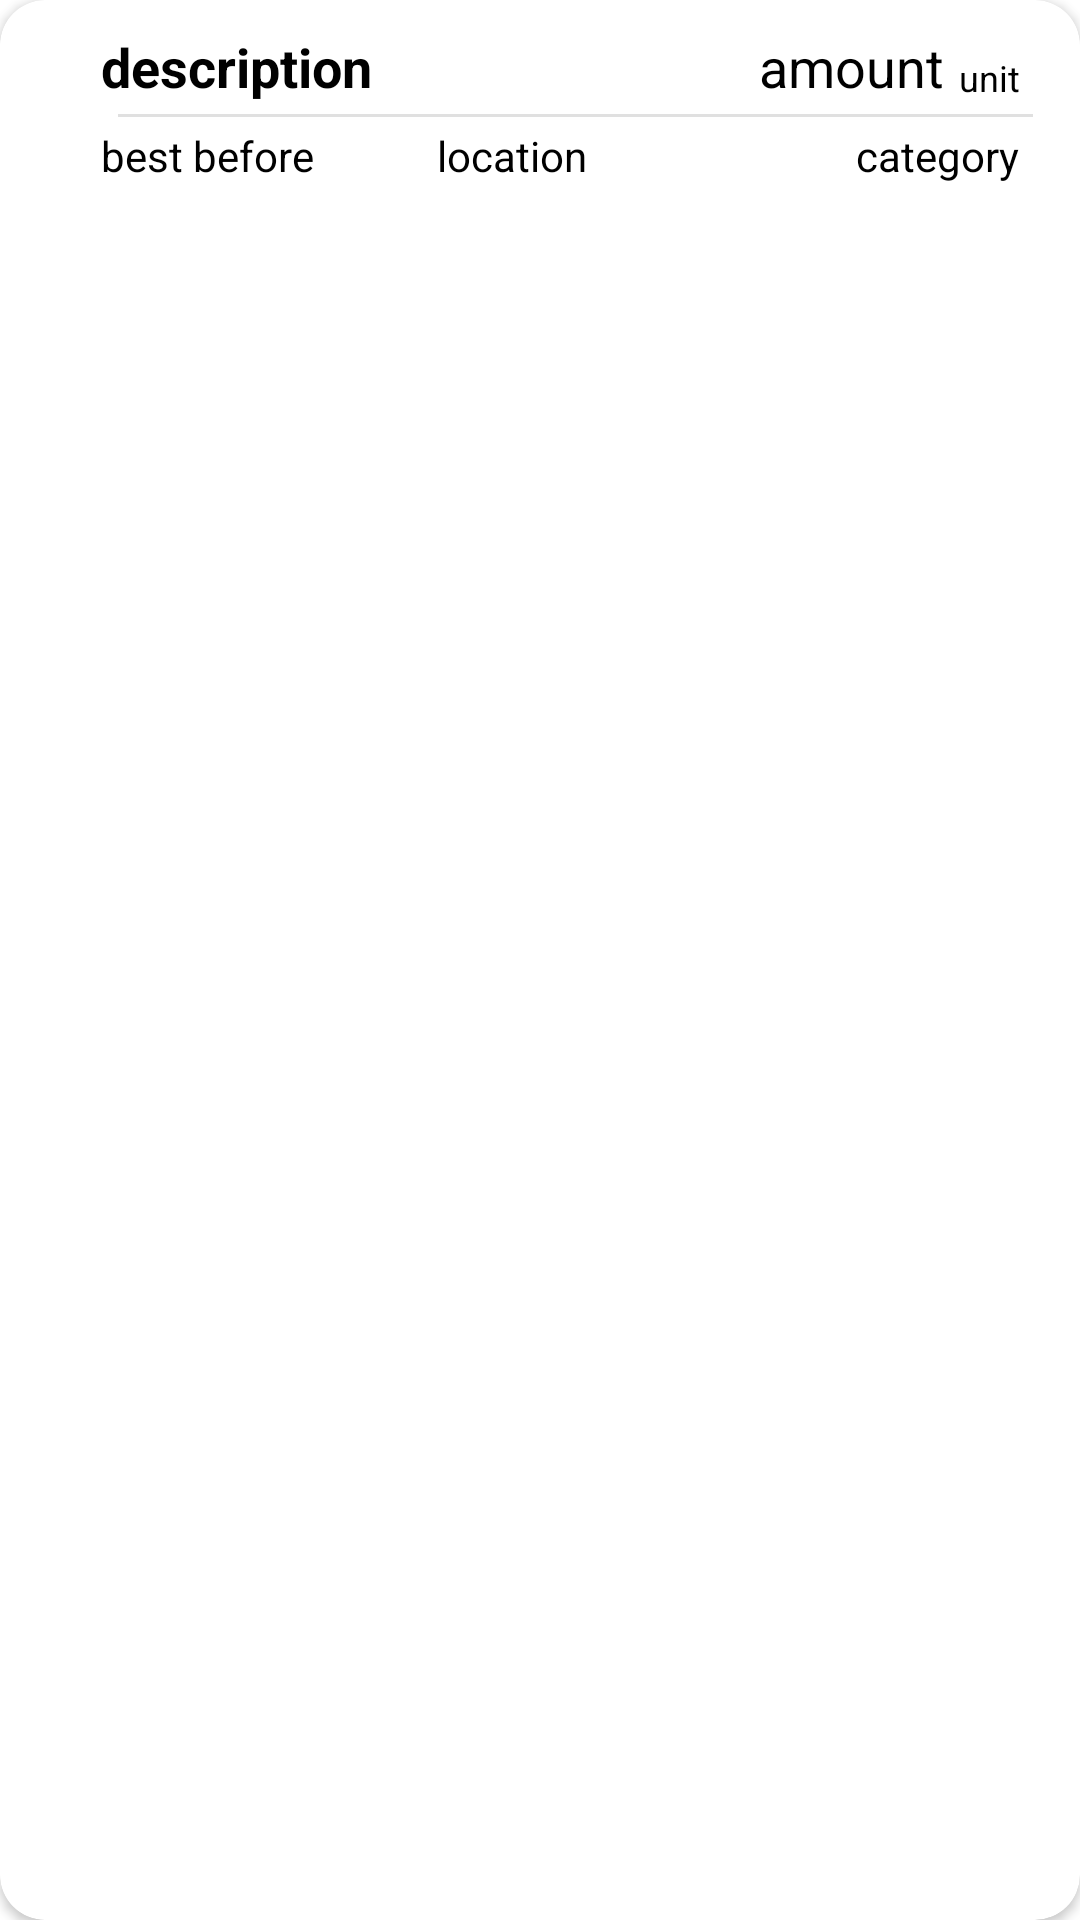

Layout XML and referenced resources for this Android screen:
<!-- AndroidManifest.xml: application theme Theme.LOOPs -->
<!-- res/layout/ingredient_storage_row.xml -->
<?xml version="1.0" encoding="utf-8"?>
<androidx.cardview.widget.CardView xmlns:android="http://schemas.android.com/apk/res/android"
    xmlns:app="http://schemas.android.com/apk/res-auto"
    xmlns:tools="http://schemas.android.com/tools"
    android:id="@+id/ingredient_cardview"
    android:layout_width="match_parent"
    android:layout_height="wrap_content"

    app:cardCornerRadius="15dp"
    app:contentPadding="10dp">

    <androidx.constraintlayout.widget.ConstraintLayout
        android:layout_width="match_parent"
        android:layout_height="wrap_content">

        <TextView
            android:id="@+id/ingredient_bbd_in_storage"
            android:layout_width="100dp"
            android:layout_height="wrap_content"
            android:layout_marginTop="8dp"
            android:layout_marginStart="5dp"
            android:text="best before"
            android:textColor="#000000"
            app:layout_constraintEnd_toStartOf="@+id/ingredient_location_in_storage"
            app:layout_constraintHorizontal_weight="0.5"
            app:layout_constraintStart_toEndOf="@+id/ingredient_badge_in_selection"
            app:layout_constraintTop_toBottomOf="@+id/ingredient_description_in_storage" />

        <TextView
            android:id="@+id/ingredient_description_in_storage"
            android:layout_width="0dp"
            android:layout_height="wrap_content"
            android:text="description"
            android:textColor="#000000"
            android:textSize="18sp"
            android:textStyle="bold"
            android:layout_marginStart="5dp"
            app:layout_constraintEnd_toStartOf="@+id/ingredient_amount_in_storage"
            app:layout_constraintStart_toEndOf="@+id/ingredient_badge_in_selection"
            app:layout_constraintTop_toTopOf="parent" />

        <TextView
            android:id="@+id/ingredient_location_in_storage"
            android:layout_width="70dp"
            android:layout_height="wrap_content"
            android:layout_marginStart="12dp"
            android:text="location"
            android:textAlignment="viewStart"
            android:textColor="#000000"
            app:layout_constraintBaseline_toBaselineOf="@+id/ingredient_bbd_in_storage"
            app:layout_constraintHorizontal_weight="0.25"
            app:layout_constraintStart_toEndOf="@+id/ingredient_bbd_in_storage" />

        <TextView
            android:id="@+id/ingredient_category_in_storage"
            android:layout_width="wrap_content"
            android:layout_height="wrap_content"
            android:layout_marginEnd="10dp"
            android:text="category"
            android:textColor="#000000"
            app:layout_constraintBaseline_toBaselineOf="@+id/ingredient_location_in_storage"
            app:layout_constraintEnd_toEndOf="parent"
            app:layout_constraintHorizontal_weight="0.25"
            />

        <com.google.android.material.divider.MaterialDivider
            android:id="@+id/ingredient_divider_storage"
            android:layout_width="305dp"
            android:layout_height="1dp"
            android:layout_marginStart="5dp"
            app:layout_constraintBottom_toTopOf="@+id/ingredient_bbd_in_storage"
            app:layout_constraintEnd_toEndOf="parent"
            app:layout_constraintStart_toEndOf="@+id/ingredient_badge_in_selection"
            app:layout_constraintTop_toBottomOf="@+id/ingredient_description_in_storage" />

        <TextView
            android:id="@+id/ingredient_amount_in_storage"
            android:layout_width="wrap_content"
            android:layout_height="wrap_content"
            android:paddingEnd="5dp"
            android:text="amount"
            android:textColor="#000000"
            android:textSize="18sp"
            app:layout_constraintBottom_toBottomOf="@+id/ingredient_description_in_storage"
            app:layout_constraintEnd_toStartOf="@+id/ingredient_unit_in_storage"
            app:layout_constraintTop_toTopOf="parent" />

        <TextView
            android:id="@+id/ingredient_unit_in_storage"
            android:layout_width="wrap_content"
            android:layout_height="24dp"
            android:text="unit"
            android:textColor="#000000"
            android:textSize="12sp"
            android:gravity="bottom"
            android:layout_marginEnd="10dp"
            app:layout_constraintEnd_toEndOf="parent"
            app:layout_constraintTop_toTopOf="parent" />

        <TextView
            android:id="@+id/ingredient_badge_in_selection"
            android:layout_width="wrap_content"
            android:layout_height="wrap_content"
            android:background="@drawable/circle_shape_textview"
            android:gravity="center"
            android:text="X"
            android:textColor="@color/white"
            android:textSize="30sp"
            app:layout_constraintBottom_toBottomOf="parent"
            app:layout_constraintStart_toStartOf="parent"
            app:layout_constraintTop_toTopOf="@+id/ingredient_description_in_storage" />

    </androidx.constraintlayout.widget.ConstraintLayout>

</androidx.cardview.widget.CardView>
<!-- resources referenced by this layout -->
<resources>
  <color name="white">#FFFFFFFF</color>
  <style name="Theme.LOOPs" parent="Theme.MaterialComponents.DayNight.DarkActionBar">
          
          <item name="colorPrimary">@color/purple_500</item>
          <item name="colorPrimaryVariant">@color/purple_700</item>
          <item name="colorOnPrimary">@color/white</item>
          
          <item name="colorSecondary">@color/teal_200</item>
          <item name="colorSecondaryVariant">@color/teal_700</item>
          <item name="colorOnSecondary">@color/black</item>
          
          <item name="android:statusBarColor">?attr/colorPrimaryVariant</item>
          
      </style>
  <color name="purple_500">#FF6200EE</color>
  <color name="purple_700">#FF3700B3</color>
  <color name="teal_200">#FF03DAC5</color>
  <color name="teal_700">#FF018786</color>
  <color name="black">#FF000000</color>
</resources>
